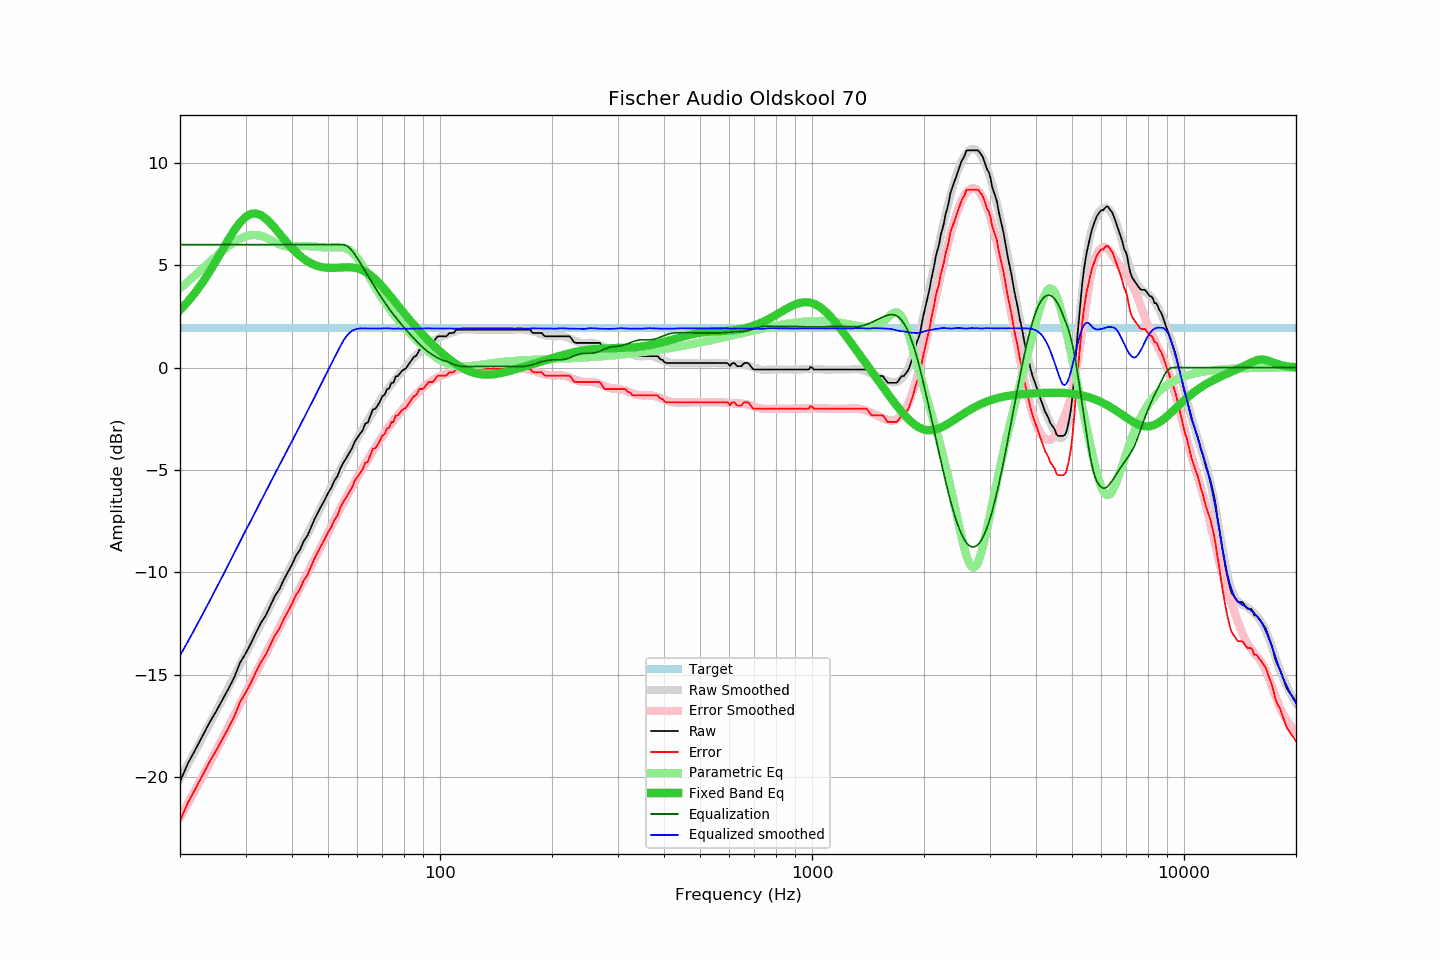

Data behind this chart, as committed beside it:
frequency, raw, error, smoothed, error_smoothed, equalization, parametric_eq, equalized_raw, equalized_smoothed, target
20, -20.20, -22.12, -20.06, -21.96, 6.00, 2.81, -14.20, -14.06, 1.92
21, -19.32, -21.24, -19.37, -21.27, 6.00, 3.22, -13.32, -13.37, 1.92
22, -18.64, -20.56, -18.70, -20.61, 6.00, 3.67, -12.64, -12.70, 1.92
23, -17.97, -19.89, -18.04, -19.96, 6.00, 4.16, -11.97, -12.04, 1.92
24, -17.33, -19.25, -17.41, -19.32, 6.00, 4.67, -11.33, -11.41, 1.92
25, -16.78, -18.70, -16.79, -18.71, 6.00, 5.21, -10.78, -10.79, 1.92
26, -16.22, -18.14, -16.19, -18.11, 6.00, 5.74, -10.22, -10.19, 1.92
27, -15.67, -17.59, -15.61, -17.53, 6.00, 6.25, -9.67, -9.61, 1.92
28, -15.10, -17.02, -15.04, -16.96, 6.00, 6.71, -9.10, -9.04, 1.92
29, -14.40, -16.32, -14.50, -16.42, 6.00, 7.09, -8.40, -8.50, 1.92
30, -13.96, -15.88, -13.97, -15.89, 6.00, 7.35, -7.96, -7.97, 1.92
31, -13.47, -15.39, -13.48, -15.38, 6.00, 7.50, -7.47, -7.48, 1.92
32, -12.94, -14.86, -12.99, -14.89, 6.00, 7.52, -6.94, -6.99, 1.92
33, -12.46, -14.38, -12.52, -14.42, 6.00, 7.44, -6.46, -6.52, 1.92
34, -12.10, -14.02, -12.05, -13.97, 6.00, 7.28, -6.10, -6.05, 1.92
35, -11.61, -13.53, -11.61, -13.53, 6.00, 7.06, -5.61, -5.61, 1.92
36, -11.14, -13.06, -11.18, -13.10, 6.00, 6.81, -5.14, -5.18, 1.92
37, -10.82, -12.74, -10.77, -12.68, 6.00, 6.54, -4.82, -4.77, 1.92
38, -10.36, -12.28, -10.38, -12.28, 6.00, 6.29, -4.36, -4.38, 1.92
39, -9.98, -11.90, -9.99, -11.89, 6.00, 6.05, -3.98, -3.99, 1.92
40, -9.61, -11.53, -9.60, -11.50, 6.00, 5.83, -3.61, -3.60, 1.92
41, -9.18, -11.10, -9.22, -11.13, 6.00, 5.63, -3.18, -3.22, 1.92
42, -8.90, -10.82, -8.85, -10.76, 6.00, 5.46, -2.90, -2.85, 1.92
43, -8.47, -10.39, -8.48, -10.40, 6.00, 5.31, -2.47, -2.48, 1.92
44, -8.21, -10.13, -8.13, -10.04, 6.00, 5.19, -2.21, -2.13, 1.92
45, -7.80, -9.72, -7.79, -9.69, 6.00, 5.09, -1.80, -1.79, 1.92
46, -7.39, -9.31, -7.44, -9.35, 6.00, 5.01, -1.39, -1.44, 1.92
47, -7.06, -8.98, -7.10, -9.01, 6.00, 4.95, -1.06, -1.10, 1.92
48, -6.74, -8.66, -6.77, -8.68, 6.00, 4.91, -0.74, -0.77, 1.92
49, -6.45, -8.37, -6.45, -8.36, 6.00, 4.88, -0.45, -0.45, 1.92
50, -6.12, -8.04, -6.14, -8.04, 6.00, 4.87, -0.12, -0.14, 1.92
51, -5.87, -7.79, -5.83, -7.74, 6.00, 4.86, 0.13, 0.17, 1.92
52, -5.52, -7.44, -5.52, -7.44, 6.00, 4.87, 0.48, 0.48, 1.92
53, -5.30, -7.22, -5.24, -7.15, 6.00, 4.87, 0.70, 0.76, 1.92
54, -4.90, -6.82, -4.94, -6.86, 6.00, 4.88, 1.10, 1.06, 1.92
55, -4.63, -6.55, -4.68, -6.59, 6.00, 4.89, 1.37, 1.32, 1.92
56, -4.41, -6.33, -4.43, -6.33, 5.95, 4.90, 1.54, 1.53, 1.92
57, -4.16, -6.08, -4.16, -6.07, 5.85, 4.89, 1.69, 1.69, 1.92
58, -3.94, -5.86, -3.91, -5.82, 5.70, 4.88, 1.76, 1.79, 1.92
59, -3.60, -5.52, -3.66, -5.58, 5.52, 4.87, 1.92, 1.86, 1.92
60, -3.41, -5.33, -3.43, -5.34, 5.33, 4.84, 1.91, 1.89, 1.92
61, -3.23, -5.15, -3.20, -5.12, 5.12, 4.80, 1.88, 1.92, 1.92
62, -3.04, -4.96, -2.99, -4.90, 4.90, 4.74, 1.86, 1.91, 1.92
63, -2.72, -4.64, -2.77, -4.69, 4.69, 4.68, 1.96, 1.92, 1.92
64, -2.68, -4.60, -2.58, -4.48, 4.48, 4.60, 1.80, 1.90, 1.92
65, -2.34, -4.26, -2.37, -4.28, 4.28, 4.51, 1.93, 1.91, 1.92
66, -2.04, -3.96, -2.18, -4.08, 4.08, 4.41, 2.04, 1.91, 1.92
67, -2.01, -3.93, -1.98, -3.89, 3.89, 4.31, 1.88, 1.91, 1.92
68, -1.84, -3.76, -1.80, -3.71, 3.71, 4.19, 1.86, 1.91, 1.92
69, -1.64, -3.56, -1.62, -3.52, 3.52, 4.07, 1.88, 1.90, 1.92
70, -1.39, -3.31, -1.44, -3.35, 3.35, 3.95, 1.96, 1.91, 1.92
71, -1.32, -3.24, -1.26, -3.18, 3.18, 3.82, 1.86, 1.92, 1.92
72, -1.06, -2.98, -1.10, -3.02, 3.02, 3.69, 1.96, 1.92, 1.92
73, -1.01, -2.93, -0.96, -2.87, 2.87, 3.56, 1.86, 1.91, 1.92
74, -0.74, -2.66, -0.81, -2.72, 2.72, 3.42, 1.98, 1.91, 1.92
75, -0.73, -2.65, -0.68, -2.58, 2.58, 3.29, 1.85, 1.90, 1.92
76, -0.43, -2.35, -0.55, -2.45, 2.45, 3.16, 2.02, 1.90, 1.92
77, -0.41, -2.33, -0.42, -2.32, 2.32, 3.03, 1.91, 1.91, 1.92
78, -0.29, -2.21, -0.30, -2.20, 2.20, 2.91, 1.91, 1.90, 1.92
79, -0.15, -2.07, -0.18, -2.08, 2.08, 2.78, 1.92, 1.90, 1.92
... 553 more rows
